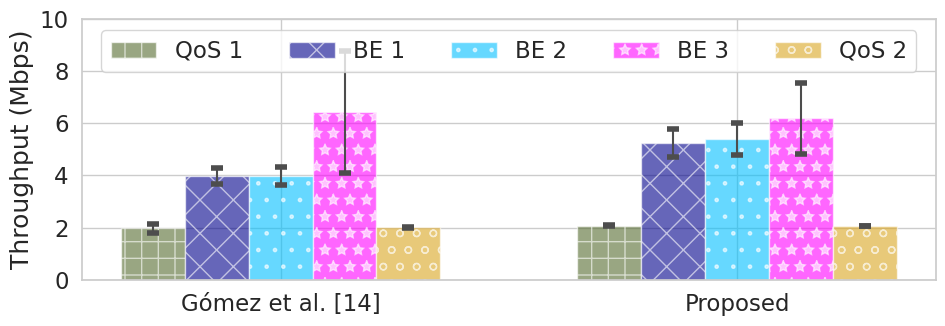

This figure's Python source:
# [redacted]

import numpy as np
import matplotlib.pyplot as plt
from matplotlib.ticker import MaxNLocator
from collections import namedtuple
import seaborn as sns


# Applying Seaborn style
# whitegrid, darkgrid, whitegrid, dark, white, and ticks
sns.set(style="whitegrid", font='Times New Roman', palette='deep', font_scale=1.5, color_codes=True, rc=None)
plt.rcParams['mathtext.fontset'] = 'stix'
hatches = ['+', 'x', '.', '*', 'o', '\\', 'O', '-']
colors = ['darkolivegreen', 'darkblue', 'deepskyblue', 'magenta', 'goldenrod']
n_groups = 2

qos1_mean = (1.975758939, 2.07560512)
qos1_std = (0.171415301, 0.008662744)

be1_mean = (3.985007752, 5.230245371)
be1_std = (0.298013831, 0.535378484)

be2_mean = (3.986751672, 5.386185946)
be2_std = (0.337032262, 0.613370964)

be3_mean = (6.442928888, 6.194488779)
be3_std = (2.344181848, 1.358109561)

qos2_mean = (2.007656017, 2.066035894)
qos2_std = (0.030178547, 0.013715413)

fig, ax = plt.subplots(figsize=(10, 3.6))

index = np.arange(n_groups)
bar_width = 0.14

opacity = 0.6
error_config = {'ecolor': '0.3', 'capthick': 4, 'capsize': 4}

rects1 = ax.bar(index, qos1_mean, bar_width,
                alpha=opacity, color=colors[0], hatch=hatches[0],
                yerr=qos1_std, error_kw=error_config,
                label='QoS 1')

ax.bar(index + bar_width, be1_mean, bar_width,
                alpha=opacity, color=colors[1], hatch=hatches[1],
                yerr=be1_std, error_kw=error_config,
                label='BE 1')

ax.bar(index + (2*bar_width), be2_mean, bar_width,
                alpha=opacity, color=colors[2], hatch=hatches[2],
                yerr=be2_std, error_kw=error_config,
                label='BE 2')

ax.bar(index + (3*bar_width), be3_mean, bar_width,
                alpha=opacity, color=colors[3], hatch=hatches[3],
                yerr=be3_std, error_kw=error_config,
                label='BE 3')

ax.bar(index + (4*bar_width), qos2_mean, bar_width,
                alpha=opacity, color=colors[4], hatch=hatches[4],
                yerr=qos2_std, error_kw=error_config,
                label='QoS 2')

axis_padding = 0.3  # percentage

ax.set_ylim(0, 10)

ax.set_ylabel('Throughput (Mbps)')


ax.set_xticks(index + bar_width * 2)
ax.set_xticklabels(('Gómez et al. [14]', 'Proposed'))

ax.legend(loc='upper center', bbox_to_anchor=(0.5, 1.00), ncol=5)
ax.grid(True)

fig.tight_layout()

plt.savefig("overall_results_throughput.eps", format="eps")
plt.savefig("overall_results_throughput.pdf", format="pdf")
plt.savefig("overall_results_throughput.png", format="png")

plt.show()